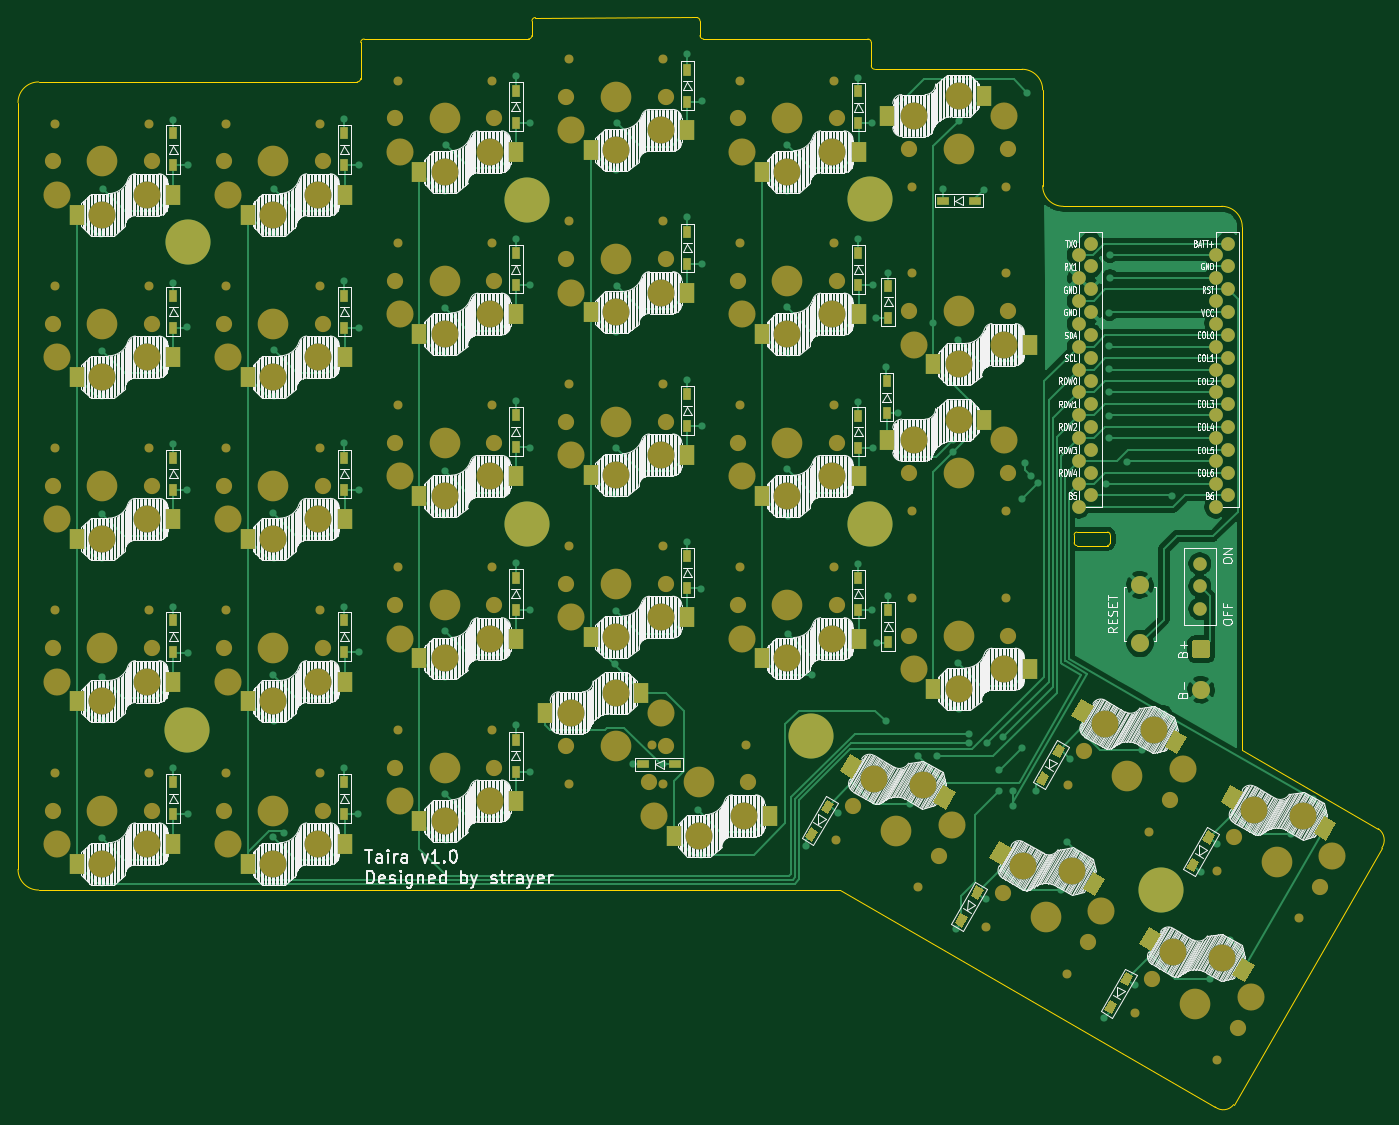
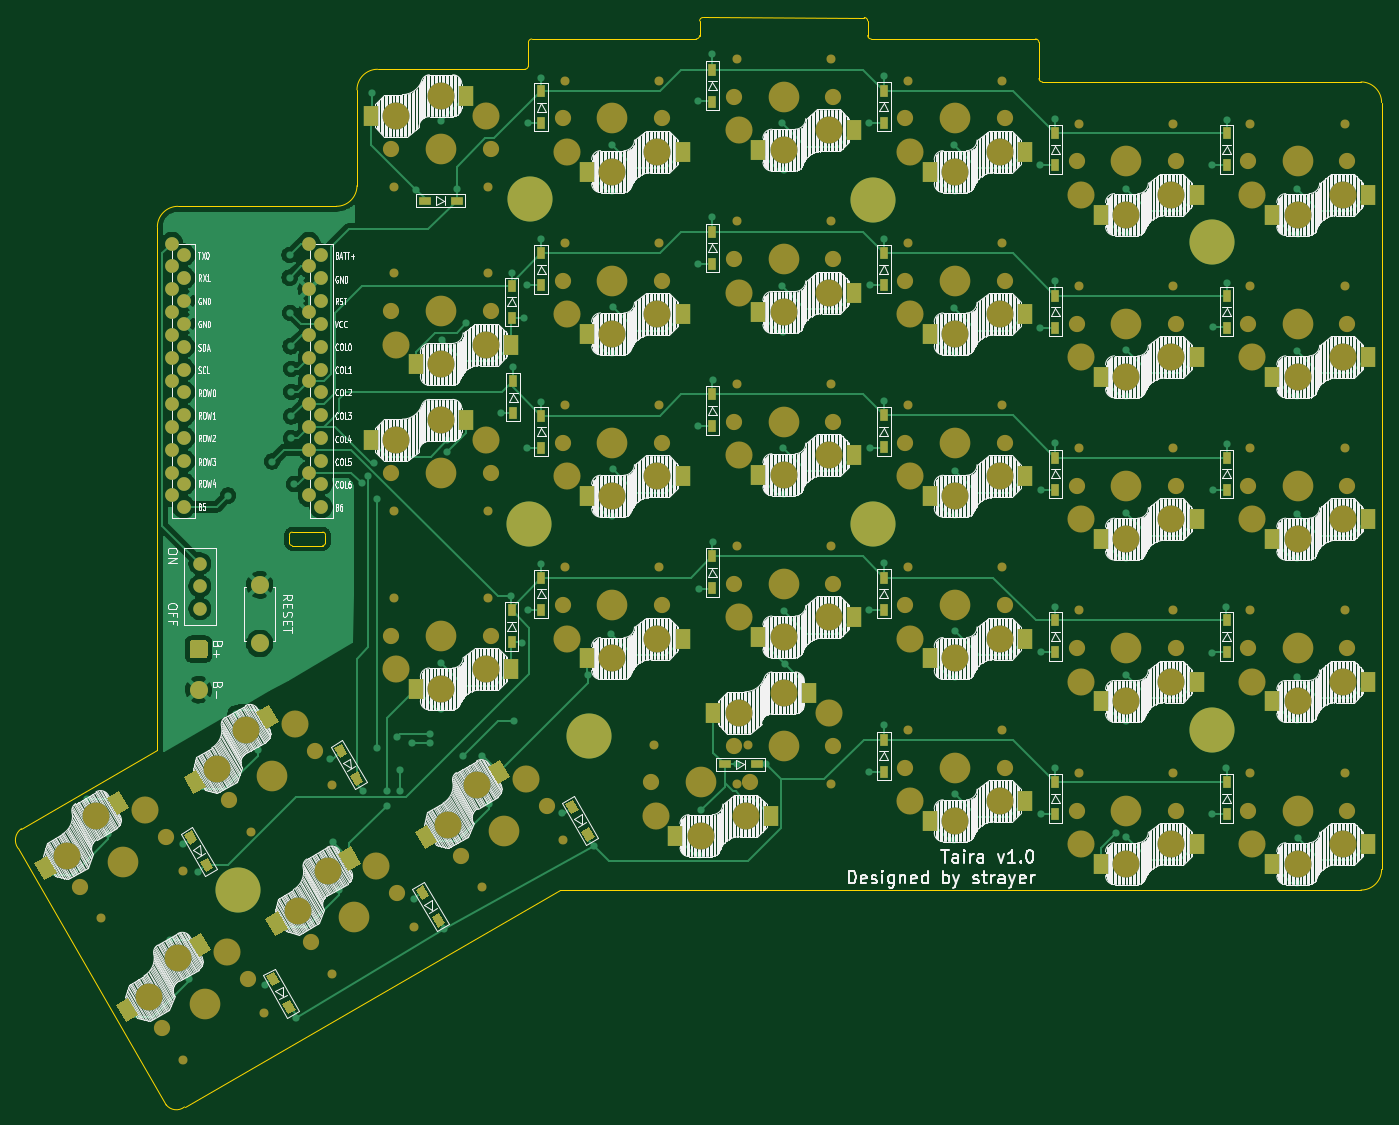
Circuit board: 9 layer files. Board 151.3 x 120.8 mm.
- bottom_copper: tairakb-B_Cu.gbl (94876 bytes)
- bottom_mask: tairakb-B_Mask.gbs (16396 bytes)
- paste: tairakb-B_Paste.gbp (6439 bytes)
- bottom_silk: tairakb-B_SilkS.gbo (209177 bytes)
- outline: tairakb-Edge_Cuts.gm1 (3032 bytes)
- top_copper: tairakb-F_Cu.gtl (78647 bytes)
- top_mask: tairakb-F_Mask.gts (16401 bytes)
- paste: tairakb-F_Paste.gtp (6444 bytes)
- top_silk: tairakb-F_SilkS.gto (209287 bytes)

=== bottom_copper: tairakb-B_Cu.gbl (94876 bytes, source omitted) ===
=== bottom_mask: tairakb-B_Mask.gbs (16396 bytes, source omitted) ===
=== paste: tairakb-B_Paste.gbp ===
G04 #@! TF.GenerationSoftware,KiCad,Pcbnew,(5.1.9-0-10_14)*
G04 #@! TF.CreationDate,2021-11-12T15:23:44+01:00*
G04 #@! TF.ProjectId,tairakb,74616972-616b-4622-9e6b-696361645f70,1.1*
G04 #@! TF.SameCoordinates,Original*
G04 #@! TF.FileFunction,Paste,Bot*
G04 #@! TF.FilePolarity,Positive*
%FSLAX46Y46*%
G04 Gerber Fmt 4.6, Leading zero omitted, Abs format (unit mm)*
G04 Created by KiCad (PCBNEW (5.1.9-0-10_14)) date 2021-11-12 15:23:44*
%MOMM*%
%LPD*%
G01*
G04 APERTURE LIST*
%ADD10C,0.100000*%
%ADD11R,0.950000X1.300000*%
%ADD12R,1.300000X0.950000*%
%ADD13R,1.600000X2.200000*%
G04 APERTURE END LIST*
D10*
G36*
X200983862Y-145485222D02*
G01*
X200161138Y-145010222D01*
X200811138Y-143884388D01*
X201633862Y-144359388D01*
X200983862Y-145485222D01*
G37*
G36*
X199208862Y-148559612D02*
G01*
X198386138Y-148084612D01*
X199036138Y-146958778D01*
X199858862Y-147433778D01*
X199208862Y-148559612D01*
G37*
G36*
X210089862Y-129773222D02*
G01*
X209267138Y-129298222D01*
X209917138Y-128172388D01*
X210739862Y-128647388D01*
X210089862Y-129773222D01*
G37*
G36*
X208314862Y-132847612D02*
G01*
X207492138Y-132372612D01*
X208142138Y-131246778D01*
X208964862Y-131721778D01*
X208314862Y-132847612D01*
G37*
G36*
X193451862Y-120164222D02*
G01*
X192629138Y-119689222D01*
X193279138Y-118563388D01*
X194101862Y-119038388D01*
X193451862Y-120164222D01*
G37*
G36*
X191676862Y-123238612D02*
G01*
X190854138Y-122763612D01*
X191504138Y-121637778D01*
X192326862Y-122112778D01*
X191676862Y-123238612D01*
G37*
G36*
X184391862Y-135883222D02*
G01*
X183569138Y-135408222D01*
X184219138Y-134282388D01*
X185041862Y-134757388D01*
X184391862Y-135883222D01*
G37*
G36*
X182616862Y-138957612D02*
G01*
X181794138Y-138482612D01*
X182444138Y-137356778D01*
X183266862Y-137831778D01*
X182616862Y-138957612D01*
G37*
D11*
X174431000Y-107335000D03*
X174431000Y-103785000D03*
X174259000Y-81902000D03*
X174259000Y-78352000D03*
X174431000Y-71335000D03*
X174431000Y-67785000D03*
D12*
X184061000Y-58331000D03*
X180511000Y-58331000D03*
D10*
G36*
X167798862Y-126357222D02*
G01*
X166976138Y-125882222D01*
X167626138Y-124756388D01*
X168448862Y-125231388D01*
X167798862Y-126357222D01*
G37*
G36*
X166023862Y-129431612D02*
G01*
X165201138Y-128956612D01*
X165851138Y-127830778D01*
X166673862Y-128305778D01*
X166023862Y-129431612D01*
G37*
D11*
X171132000Y-103727000D03*
X171132000Y-100177000D03*
X171132000Y-85727000D03*
X171132000Y-82177000D03*
X171132000Y-67727000D03*
X171132000Y-64177000D03*
X171132000Y-49727000D03*
X171132000Y-46177000D03*
D12*
X150793000Y-120856000D03*
X147243000Y-120856000D03*
D11*
X152150000Y-101345000D03*
X152150000Y-97795000D03*
X152150000Y-83345000D03*
X152150000Y-79795000D03*
X152150000Y-65345000D03*
X152150000Y-61795000D03*
X152150000Y-47345000D03*
X152150000Y-43795000D03*
X133133000Y-121690000D03*
X133133000Y-118140000D03*
X133133000Y-103690000D03*
X133133000Y-100140000D03*
X133133000Y-85690000D03*
X133133000Y-82140000D03*
X133133000Y-67690000D03*
X133133000Y-64140000D03*
X133133000Y-49690000D03*
X133133000Y-46140000D03*
X114118000Y-126415000D03*
X114118000Y-122865000D03*
X114118000Y-108415000D03*
X114118000Y-104865000D03*
X114118000Y-90415000D03*
X114118000Y-86865000D03*
X114118000Y-72415000D03*
X114118000Y-68865000D03*
X114118000Y-54415000D03*
X114118000Y-50865000D03*
X95118000Y-126415000D03*
X95118000Y-122865000D03*
X95118000Y-108415000D03*
X95118000Y-104865000D03*
X95118000Y-90415000D03*
X95118000Y-86865000D03*
X95118000Y-72415000D03*
X95118000Y-68865000D03*
X95118000Y-54415000D03*
X95118000Y-50865000D03*
D10*
G36*
X207742309Y-141433078D02*
G01*
X208842309Y-139527822D01*
X210227949Y-140327822D01*
X209127949Y-142233078D01*
X207742309Y-141433078D01*
G37*
G36*
X215822178Y-148638334D02*
G01*
X216922178Y-146733078D01*
X218307818Y-147533078D01*
X217207818Y-149438334D01*
X215822178Y-148638334D01*
G37*
G36*
X200242309Y-116153078D02*
G01*
X201342309Y-114247822D01*
X202727949Y-115047822D01*
X201627949Y-116953078D01*
X200242309Y-116153078D01*
G37*
G36*
X208322178Y-123358334D02*
G01*
X209422178Y-121453078D01*
X210807818Y-122253078D01*
X209707818Y-124158334D01*
X208322178Y-123358334D01*
G37*
D13*
X156241000Y-128760000D03*
X145641000Y-126560000D03*
X128045000Y-55113000D03*
X117445000Y-52913000D03*
D10*
G36*
X216812309Y-125715078D02*
G01*
X217912309Y-123809822D01*
X219297949Y-124609822D01*
X218197949Y-126515078D01*
X216812309Y-125715078D01*
G37*
G36*
X224892178Y-132920334D02*
G01*
X225992178Y-131015078D01*
X227377818Y-131815078D01*
X226277818Y-133720334D01*
X224892178Y-132920334D01*
G37*
G36*
X191172309Y-131864078D02*
G01*
X192272309Y-129958822D01*
X193657949Y-130758822D01*
X192557949Y-132664078D01*
X191172309Y-131864078D01*
G37*
G36*
X199252178Y-139069334D02*
G01*
X200352178Y-137164078D01*
X201737818Y-137964078D01*
X200637818Y-139869334D01*
X199252178Y-139069334D01*
G37*
D13*
X185045000Y-112494000D03*
X174445000Y-110294000D03*
X179445000Y-82694000D03*
X190045000Y-84894000D03*
X185045000Y-76494000D03*
X174445000Y-74294000D03*
X179445000Y-46694000D03*
X190045000Y-48894000D03*
D10*
G36*
X174587309Y-122279078D02*
G01*
X175687309Y-120373822D01*
X177072949Y-121173822D01*
X175972949Y-123079078D01*
X174587309Y-122279078D01*
G37*
G36*
X182667178Y-129484334D02*
G01*
X183767178Y-127579078D01*
X185152818Y-128379078D01*
X184052818Y-130284334D01*
X182667178Y-129484334D01*
G37*
D13*
X166045000Y-109113000D03*
X155445000Y-106913000D03*
X166045000Y-91113000D03*
X155445000Y-88913000D03*
X166045000Y-73113000D03*
X155445000Y-70913000D03*
X166045000Y-55113000D03*
X155445000Y-52913000D03*
X141445000Y-112932000D03*
X152045000Y-115132000D03*
X147045000Y-106732000D03*
X136445000Y-104532000D03*
X147045000Y-88732000D03*
X136445000Y-86532000D03*
X147045000Y-70732000D03*
X136445000Y-68532000D03*
X147045000Y-52732000D03*
X136445000Y-50532000D03*
X128045000Y-127113000D03*
X117445000Y-124913000D03*
X128045000Y-109113000D03*
X117445000Y-106913000D03*
X128045000Y-91113000D03*
X117445000Y-88913000D03*
X128045000Y-73113000D03*
X117445000Y-70913000D03*
X109045000Y-131875000D03*
X98445000Y-129675000D03*
X109045000Y-113875000D03*
X98445000Y-111675000D03*
X109045000Y-95875000D03*
X98445000Y-93675000D03*
X109045000Y-77875000D03*
X98445000Y-75675000D03*
X109045000Y-59875000D03*
X98445000Y-57675000D03*
X90045000Y-131875000D03*
X79445000Y-129675000D03*
X90045000Y-113875000D03*
X79445000Y-111675000D03*
X90045000Y-95875000D03*
X79445000Y-93675000D03*
X90045000Y-77875000D03*
X79445000Y-75675000D03*
X90045000Y-59875000D03*
X79445000Y-57675000D03*
M02*

=== bottom_silk: tairakb-B_SilkS.gbo (209177 bytes, source omitted) ===
=== outline: tairakb-Edge_Cuts.gm1 ===
G04 #@! TF.GenerationSoftware,KiCad,Pcbnew,(5.1.9-0-10_14)*
G04 #@! TF.CreationDate,2021-11-12T15:23:44+01:00*
G04 #@! TF.ProjectId,tairakb,74616972-616b-4622-9e6b-696361645f70,1.1*
G04 #@! TF.SameCoordinates,Original*
G04 #@! TF.FileFunction,Profile,NP*
%FSLAX46Y46*%
G04 Gerber Fmt 4.6, Leading zero omitted, Abs format (unit mm)*
G04 Created by KiCad (PCBNEW (5.1.9-0-10_14)) date 2021-11-12 15:23:44*
%MOMM*%
%LPD*%
G01*
G04 APERTURE LIST*
G04 #@! TA.AperFunction,Profile*
%ADD10C,0.150000*%
G04 #@! TD*
G04 APERTURE END LIST*
D10*
X195364000Y-96585000D02*
G75*
G02*
X195064000Y-96285000I0J300000D01*
G01*
X195064000Y-95397000D02*
G75*
G02*
X195364000Y-95097000I300000J0D01*
G01*
X199064000Y-96285000D02*
G75*
G02*
X198764000Y-96585000I-300000J0D01*
G01*
X198764000Y-95097000D02*
G75*
G02*
X199064000Y-95397000I0J-300000D01*
G01*
X195364000Y-95097000D02*
X198764000Y-95097000D01*
X195064000Y-96285000D02*
X195064000Y-95397000D01*
X195364000Y-96585000D02*
X198764000Y-96585000D01*
X199064000Y-95397000D02*
X199064000Y-96285000D01*
X115926000Y-40779000D02*
X115926000Y-44785000D01*
X115546000Y-45165000D02*
X80206000Y-45165000D01*
X115926000Y-44785000D02*
G75*
G02*
X115546000Y-45165000I-380000J0D01*
G01*
X115926000Y-40779000D02*
G75*
G02*
X116306000Y-40399000I380000J0D01*
G01*
X134542000Y-40399000D02*
X116306000Y-40399000D01*
X134922000Y-40019000D02*
G75*
G02*
X134542000Y-40399000I-380000J0D01*
G01*
X134922000Y-40019000D02*
X134922000Y-38398000D01*
X134922000Y-38398000D02*
G75*
G02*
X135302000Y-38018000I380000J0D01*
G01*
X153185000Y-38017000D02*
X135302000Y-38018000D01*
X172180000Y-40400000D02*
X153945000Y-40400000D01*
X153185000Y-38017000D02*
G75*
G02*
X153565000Y-38397000I0J-380000D01*
G01*
X153565000Y-40020000D02*
X153565000Y-38397000D01*
X153945000Y-40400000D02*
G75*
G02*
X153565000Y-40020000I0J380000D01*
G01*
X172560000Y-43379000D02*
X172560000Y-40780000D01*
X172180000Y-40400000D02*
G75*
G02*
X172560000Y-40780000I0J-380000D01*
G01*
X172940000Y-43759000D02*
G75*
G02*
X172560000Y-43379000I0J380000D01*
G01*
X191570000Y-56674000D02*
G75*
G03*
X193856000Y-58960000I2286000J0D01*
G01*
X191570000Y-46046000D02*
G75*
G03*
X189284000Y-43760000I-2286000J0D01*
G01*
X191570000Y-56674000D02*
X191570000Y-46046000D01*
X213710000Y-61246000D02*
G75*
G03*
X211424000Y-58960000I-2286000J0D01*
G01*
X213710000Y-61246000D02*
X213710000Y-119261000D01*
X193856000Y-58960000D02*
X211424000Y-58960000D01*
X189284000Y-43760000D02*
X172940000Y-43759000D01*
X213710000Y-119261000D02*
X228796000Y-127992000D01*
X229177000Y-130151000D02*
G75*
G03*
X228796000Y-127992000I-1270000J889000D01*
G01*
X212755000Y-158597000D02*
X229177000Y-130151000D01*
X210699455Y-158854935D02*
G75*
G03*
X212755000Y-158597000I902545J1126935D01*
G01*
X169040000Y-134800000D02*
X210699455Y-158854935D01*
X80206000Y-134800000D02*
X169040000Y-134800000D01*
X77920000Y-132514000D02*
G75*
G03*
X80206000Y-134800000I2286000J0D01*
G01*
X77920000Y-132514000D02*
X77920000Y-47451000D01*
X80206000Y-45165000D02*
G75*
G03*
X77920000Y-47451000I0J-2286000D01*
G01*
M02*

=== top_copper: tairakb-F_Cu.gtl (78647 bytes, source omitted) ===
=== top_mask: tairakb-F_Mask.gts (16401 bytes, source omitted) ===
=== paste: tairakb-F_Paste.gtp ===
G04 #@! TF.GenerationSoftware,KiCad,Pcbnew,(5.1.9-0-10_14)*
G04 #@! TF.CreationDate,2021-11-12T15:23:44+01:00*
G04 #@! TF.ProjectId,tairakb,74616972-616b-4622-9e6b-696361645f70,1.1*
G04 #@! TF.SameCoordinates,Original*
G04 #@! TF.FileFunction,Paste,Top*
G04 #@! TF.FilePolarity,Positive*
%FSLAX46Y46*%
G04 Gerber Fmt 4.6, Leading zero omitted, Abs format (unit mm)*
G04 Created by KiCad (PCBNEW (5.1.9-0-10_14)) date 2021-11-12 15:23:44*
%MOMM*%
%LPD*%
G01*
G04 APERTURE LIST*
%ADD10C,0.100000*%
%ADD11R,0.950000X1.300000*%
%ADD12R,1.300000X0.950000*%
%ADD13R,1.600000X2.200000*%
G04 APERTURE END LIST*
D10*
G36*
X199208862Y-148559612D02*
G01*
X198386138Y-148084612D01*
X199036138Y-146958778D01*
X199858862Y-147433778D01*
X199208862Y-148559612D01*
G37*
G36*
X200983862Y-145485222D02*
G01*
X200161138Y-145010222D01*
X200811138Y-143884388D01*
X201633862Y-144359388D01*
X200983862Y-145485222D01*
G37*
G36*
X208314862Y-132847612D02*
G01*
X207492138Y-132372612D01*
X208142138Y-131246778D01*
X208964862Y-131721778D01*
X208314862Y-132847612D01*
G37*
G36*
X210089862Y-129773222D02*
G01*
X209267138Y-129298222D01*
X209917138Y-128172388D01*
X210739862Y-128647388D01*
X210089862Y-129773222D01*
G37*
G36*
X191676862Y-123238612D02*
G01*
X190854138Y-122763612D01*
X191504138Y-121637778D01*
X192326862Y-122112778D01*
X191676862Y-123238612D01*
G37*
G36*
X193451862Y-120164222D02*
G01*
X192629138Y-119689222D01*
X193279138Y-118563388D01*
X194101862Y-119038388D01*
X193451862Y-120164222D01*
G37*
G36*
X182616862Y-138957612D02*
G01*
X181794138Y-138482612D01*
X182444138Y-137356778D01*
X183266862Y-137831778D01*
X182616862Y-138957612D01*
G37*
G36*
X184391862Y-135883222D02*
G01*
X183569138Y-135408222D01*
X184219138Y-134282388D01*
X185041862Y-134757388D01*
X184391862Y-135883222D01*
G37*
D11*
X174431000Y-103785000D03*
X174431000Y-107335000D03*
X174259000Y-78352000D03*
X174259000Y-81902000D03*
X174431000Y-67785000D03*
X174431000Y-71335000D03*
D12*
X180511000Y-58331000D03*
X184061000Y-58331000D03*
D10*
G36*
X166023862Y-129431612D02*
G01*
X165201138Y-128956612D01*
X165851138Y-127830778D01*
X166673862Y-128305778D01*
X166023862Y-129431612D01*
G37*
G36*
X167798862Y-126357222D02*
G01*
X166976138Y-125882222D01*
X167626138Y-124756388D01*
X168448862Y-125231388D01*
X167798862Y-126357222D01*
G37*
D11*
X171132000Y-100177000D03*
X171132000Y-103727000D03*
X171132000Y-82177000D03*
X171132000Y-85727000D03*
X171132000Y-64177000D03*
X171132000Y-67727000D03*
X171132000Y-46177000D03*
X171132000Y-49727000D03*
D12*
X147243000Y-120856000D03*
X150793000Y-120856000D03*
D11*
X152150000Y-97795000D03*
X152150000Y-101345000D03*
X152150000Y-79795000D03*
X152150000Y-83345000D03*
X152150000Y-61795000D03*
X152150000Y-65345000D03*
X152150000Y-43795000D03*
X152150000Y-47345000D03*
X133133000Y-118140000D03*
X133133000Y-121690000D03*
X133133000Y-100140000D03*
X133133000Y-103690000D03*
X133133000Y-82140000D03*
X133133000Y-85690000D03*
X133133000Y-64140000D03*
X133133000Y-67690000D03*
X133133000Y-46140000D03*
X133133000Y-49690000D03*
X114118000Y-122865000D03*
X114118000Y-126415000D03*
X114118000Y-104865000D03*
X114118000Y-108415000D03*
X114118000Y-86865000D03*
X114118000Y-90415000D03*
X114118000Y-68865000D03*
X114118000Y-72415000D03*
X114118000Y-50865000D03*
X114118000Y-54415000D03*
X95118000Y-122865000D03*
X95118000Y-126415000D03*
X95118000Y-104865000D03*
X95118000Y-108415000D03*
X95118000Y-86865000D03*
X95118000Y-90415000D03*
X95118000Y-68865000D03*
X95118000Y-72415000D03*
X95118000Y-50865000D03*
X95118000Y-54415000D03*
D10*
G36*
X202225579Y-140788334D02*
G01*
X203325579Y-138883078D01*
X204711219Y-139683078D01*
X203611219Y-141588334D01*
X202225579Y-140788334D01*
G37*
G36*
X212592051Y-144233078D02*
G01*
X213692051Y-142327822D01*
X215077691Y-143127822D01*
X213977691Y-145033078D01*
X212592051Y-144233078D01*
G37*
G36*
X194725579Y-115508334D02*
G01*
X195825579Y-113603078D01*
X197211219Y-114403078D01*
X196111219Y-116308334D01*
X194725579Y-115508334D01*
G37*
G36*
X205092051Y-118953078D02*
G01*
X206192051Y-117047822D01*
X207577691Y-117847822D01*
X206477691Y-119753078D01*
X205092051Y-118953078D01*
G37*
D13*
X161341000Y-126560000D03*
X150641000Y-128760000D03*
X133145000Y-52913000D03*
X122445000Y-55113000D03*
D10*
G36*
X211295579Y-125070334D02*
G01*
X212395579Y-123165078D01*
X213781219Y-123965078D01*
X212681219Y-125870334D01*
X211295579Y-125070334D01*
G37*
G36*
X221662051Y-128515078D02*
G01*
X222762051Y-126609822D01*
X224147691Y-127409822D01*
X223047691Y-129315078D01*
X221662051Y-128515078D01*
G37*
G36*
X185655579Y-131219334D02*
G01*
X186755579Y-129314078D01*
X188141219Y-130114078D01*
X187041219Y-132019334D01*
X185655579Y-131219334D01*
G37*
G36*
X196022051Y-134664078D02*
G01*
X197122051Y-132758822D01*
X198507691Y-133558822D01*
X197407691Y-135464078D01*
X196022051Y-134664078D01*
G37*
D13*
X190145000Y-110294000D03*
X179445000Y-112494000D03*
X174345000Y-84894000D03*
X185045000Y-82694000D03*
X190145000Y-74294000D03*
X179445000Y-76494000D03*
X174345000Y-48894000D03*
X185045000Y-46694000D03*
D10*
G36*
X169070579Y-121634334D02*
G01*
X170170579Y-119729078D01*
X171556219Y-120529078D01*
X170456219Y-122434334D01*
X169070579Y-121634334D01*
G37*
G36*
X179437051Y-125079078D02*
G01*
X180537051Y-123173822D01*
X181922691Y-123973822D01*
X180822691Y-125879078D01*
X179437051Y-125079078D01*
G37*
D13*
X171145000Y-106913000D03*
X160445000Y-109113000D03*
X171145000Y-88913000D03*
X160445000Y-91113000D03*
X171145000Y-70913000D03*
X160445000Y-73113000D03*
X171145000Y-52913000D03*
X160445000Y-55113000D03*
X136345000Y-115132000D03*
X147045000Y-112932000D03*
X152145000Y-104532000D03*
X141445000Y-106732000D03*
X152145000Y-86532000D03*
X141445000Y-88732000D03*
X152145000Y-68532000D03*
X141445000Y-70732000D03*
X152145000Y-50532000D03*
X141445000Y-52732000D03*
X133145000Y-124913000D03*
X122445000Y-127113000D03*
X133145000Y-106913000D03*
X122445000Y-109113000D03*
X133145000Y-88913000D03*
X122445000Y-91113000D03*
X133145000Y-70913000D03*
X122445000Y-73113000D03*
X114145000Y-129675000D03*
X103445000Y-131875000D03*
X114145000Y-111675000D03*
X103445000Y-113875000D03*
X114145000Y-93675000D03*
X103445000Y-95875000D03*
X114145000Y-75675000D03*
X103445000Y-77875000D03*
X114145000Y-57675000D03*
X103445000Y-59875000D03*
X95145000Y-129675000D03*
X84445000Y-131875000D03*
X95145000Y-111675000D03*
X84445000Y-113875000D03*
X95145000Y-93675000D03*
X84445000Y-95875000D03*
X95145000Y-75675000D03*
X84445000Y-77875000D03*
X95145000Y-57675000D03*
X84445000Y-59875000D03*
M02*

=== top_silk: tairakb-F_SilkS.gto (209287 bytes, source omitted) ===
